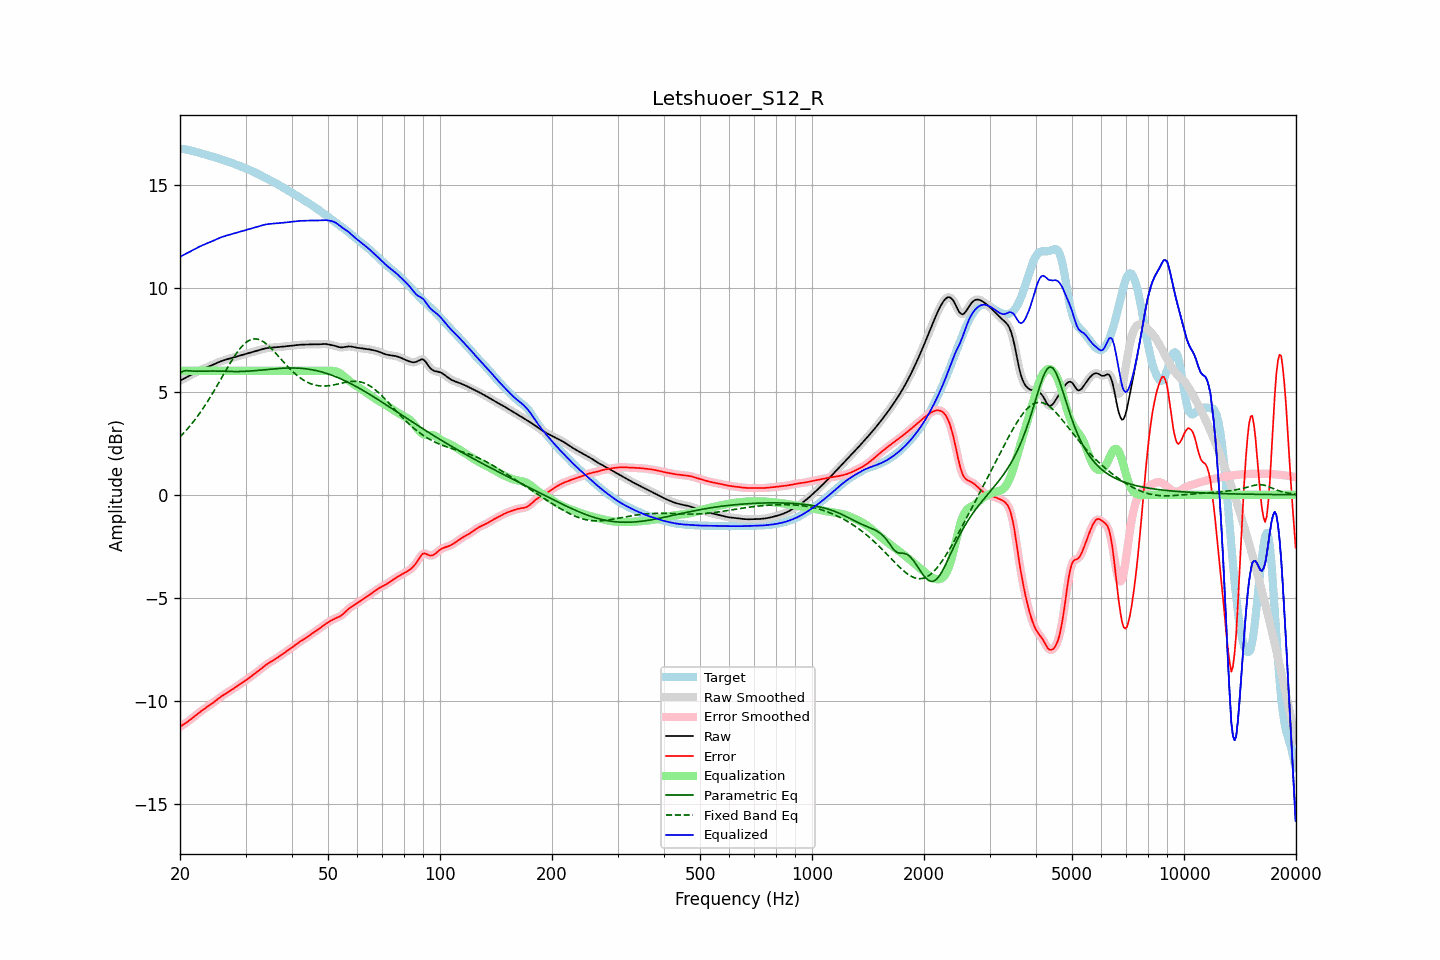

Source data for this figure (header and first rows):
frequency, raw, error, smoothed, error_smoothed, equalization, parametric_eq, fixed_band_eq, equalized_raw, equalized_smoothed, target
20.00, 5.52, -11.23, 5.52, -11.23, 6.00, 5.88, 2.80, 11.52, 11.52, 16.76
20.20, 5.56, -11.19, 5.56, -11.19, 6.00, 5.94, 2.88, 11.56, 11.56, 16.75
20.40, 5.61, -11.14, 5.61, -11.14, 6.00, 5.99, 2.96, 11.61, 11.61, 16.74
20.61, 5.65, -11.09, 5.65, -11.09, 6.00, 6.00, 3.05, 11.65, 11.65, 16.74
20.81, 5.69, -11.04, 5.69, -11.04, 6.00, 6.01, 3.13, 11.69, 11.69, 16.72
21.02, 5.73, -10.98, 5.73, -10.98, 6.00, 6.01, 3.22, 11.73, 11.73, 16.71
21.23, 5.77, -10.92, 5.77, -10.92, 6.00, 6.00, 3.31, 11.77, 11.77, 16.69
21.44, 5.81, -10.86, 5.81, -10.86, 6.00, 6.00, 3.41, 11.81, 11.81, 16.67
21.66, 5.85, -10.80, 5.85, -10.80, 6.00, 5.99, 3.50, 11.85, 11.85, 16.65
21.87, 5.89, -10.74, 5.89, -10.74, 6.00, 5.98, 3.60, 11.89, 11.89, 16.63
22.09, 5.93, -10.67, 5.93, -10.67, 6.00, 5.98, 3.70, 11.93, 11.93, 16.61
22.31, 5.97, -10.61, 5.97, -10.61, 6.00, 5.98, 3.81, 11.97, 11.97, 16.58
22.54, 6.01, -10.55, 6.01, -10.55, 6.00, 5.98, 3.92, 12.01, 12.01, 16.56
22.76, 6.05, -10.49, 6.05, -10.49, 6.00, 5.98, 4.03, 12.05, 12.05, 16.54
22.99, 6.08, -10.43, 6.08, -10.43, 6.00, 5.98, 4.14, 12.08, 12.08, 16.52
23.22, 6.12, -10.38, 6.12, -10.38, 6.00, 5.99, 4.26, 12.12, 12.12, 16.50
23.45, 6.15, -10.33, 6.15, -10.33, 6.00, 5.99, 4.38, 12.15, 12.15, 16.48
23.69, 6.18, -10.27, 6.18, -10.27, 6.00, 5.99, 4.50, 12.18, 12.18, 16.45
23.92, 6.21, -10.22, 6.21, -10.22, 6.00, 5.99, 4.62, 12.21, 12.21, 16.43
24.16, 6.24, -10.17, 6.24, -10.17, 6.00, 5.99, 4.75, 12.24, 12.24, 16.41
24.40, 6.28, -10.11, 6.28, -10.11, 6.00, 5.99, 4.88, 12.28, 12.28, 16.39
24.65, 6.31, -10.05, 6.31, -10.05, 6.00, 5.99, 5.01, 12.31, 12.31, 16.36
24.89, 6.35, -9.99, 6.35, -9.99, 6.00, 5.99, 5.14, 12.35, 12.35, 16.34
25.14, 6.38, -9.93, 6.38, -9.93, 6.00, 5.99, 5.27, 12.38, 12.38, 16.31
25.39, 6.42, -9.87, 6.42, -9.87, 6.00, 5.99, 5.41, 12.42, 12.42, 16.29
25.65, 6.45, -9.81, 6.45, -9.81, 6.00, 5.99, 5.54, 12.45, 12.45, 16.26
25.91, 6.48, -9.75, 6.48, -9.75, 6.00, 5.98, 5.68, 12.48, 12.48, 16.23
26.16, 6.51, -9.70, 6.51, -9.70, 6.00, 5.98, 5.81, 12.51, 12.51, 16.21
26.43, 6.53, -9.65, 6.53, -9.65, 6.00, 5.98, 5.95, 12.53, 12.53, 16.18
26.69, 6.55, -9.61, 6.55, -9.61, 6.00, 5.97, 6.08, 12.55, 12.55, 16.16
26.96, 6.58, -9.56, 6.58, -9.56, 6.00, 5.97, 6.22, 12.58, 12.58, 16.13
27.23, 6.60, -9.51, 6.60, -9.51, 6.00, 5.97, 6.35, 12.60, 12.60, 16.11
27.50, 6.62, -9.46, 6.62, -9.46, 6.00, 5.97, 6.48, 12.62, 12.62, 16.08
27.77, 6.64, -9.41, 6.64, -9.41, 6.00, 5.97, 6.60, 12.64, 12.64, 16.05
28.05, 6.67, -9.36, 6.66, -9.36, 6.00, 5.97, 6.72, 12.67, 12.66, 16.02
28.33, 6.69, -9.30, 6.69, -9.30, 6.00, 5.97, 6.84, 12.69, 12.69, 15.99
28.62, 6.71, -9.25, 6.71, -9.25, 6.00, 5.97, 6.95, 12.71, 12.71, 15.96
28.90, 6.73, -9.20, 6.73, -9.20, 6.00, 5.97, 7.05, 12.73, 12.73, 15.93
29.19, 6.75, -9.14, 6.75, -9.14, 6.00, 5.97, 7.14, 12.75, 12.75, 15.90
29.48, 6.78, -9.09, 6.78, -9.09, 6.00, 5.97, 7.23, 12.78, 12.78, 15.87
29.78, 6.80, -9.04, 6.80, -9.04, 6.00, 5.98, 7.31, 12.80, 12.80, 15.84
30.08, 6.82, -8.99, 6.82, -8.99, 6.00, 5.98, 7.37, 12.82, 12.82, 15.81
30.38, 6.84, -8.93, 6.84, -8.93, 6.00, 5.98, 7.43, 12.84, 12.84, 15.78
30.68, 6.87, -8.87, 6.87, -8.87, 6.00, 5.99, 7.47, 12.87, 12.87, 15.74
30.99, 6.89, -8.82, 6.89, -8.82, 6.00, 5.99, 7.51, 12.89, 12.89, 15.71
31.30, 6.91, -8.76, 6.91, -8.76, 6.00, 6.00, 7.53, 12.91, 12.91, 15.67
31.61, 6.94, -8.70, 6.94, -8.70, 6.00, 6.01, 7.55, 12.94, 12.94, 15.63
31.93, 6.96, -8.64, 6.96, -8.64, 6.00, 6.01, 7.55, 12.96, 12.96, 15.60
32.24, 6.98, -8.58, 6.98, -8.58, 6.00, 6.02, 7.54, 12.98, 12.98, 15.56
32.57, 7.00, -8.52, 7.00, -8.52, 6.00, 6.03, 7.52, 13.00, 13.00, 15.52
32.89, 7.02, -8.46, 7.02, -8.46, 6.00, 6.03, 7.49, 13.02, 13.02, 15.48
33.22, 7.04, -8.39, 7.04, -8.39, 6.00, 6.04, 7.45, 13.04, 13.04, 15.44
33.55, 7.07, -8.33, 7.07, -8.33, 6.00, 6.05, 7.41, 13.07, 13.07, 15.40
33.89, 7.08, -8.27, 7.08, -8.27, 6.00, 6.06, 7.35, 13.08, 13.08, 15.36
34.23, 7.10, -8.22, 7.10, -8.22, 6.00, 6.06, 7.29, 13.10, 13.10, 15.32
34.57, 7.11, -8.17, 7.11, -8.17, 6.00, 6.07, 7.22, 13.11, 13.11, 15.28
34.92, 7.12, -8.12, 7.12, -8.12, 6.00, 6.08, 7.15, 13.12, 13.12, 15.24
35.27, 7.13, -8.07, 7.13, -8.07, 6.00, 6.09, 7.07, 13.13, 13.13, 15.20
35.62, 7.13, -8.02, 7.13, -8.02, 6.00, 6.09, 6.99, 13.13, 13.13, 15.15
35.97, 7.14, -7.98, 7.14, -7.98, 6.00, 6.10, 6.90, 13.14, 13.14, 15.11
... 635 more rows
